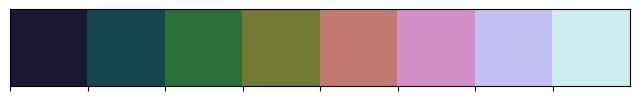

Source code (Python):
import seaborn as sns
import numpy as np
import pandas as pd
import matplotlib as mpl
import matplotlib.pyplot as plt


def sin_plot(flip=1):
    x = np.linspace(0, 14, 100)
    for i in range(1, 7):
        plt.plot(x, np.sin(x + i * 0.5) * (7 - i) * flip)


# sns.set()
# sin_plot()
# sns.set_style("darkgrid")
# sns.set_style("dark")
# sns.set_style("white")
# sns.set_style("ticks")
# data = np.random.normal(size=(20, 6)) + np.arange(6) / 2
# sns.boxplot(data=data)
# sns.despine(offset=10)
# sns.palplot(sns.color_palette("hls"), 8)
data = np.random.normal(size=(20, 8)) + np.arange(8) / 2
# sns.boxplot(data=data, palette=sns.color_palette("Paired", 8))
# sns.palplot(sns.color_palette("Blues_r", 8))
sns.palplot(sns.color_palette("cubehelix", 8))
plt.show()
